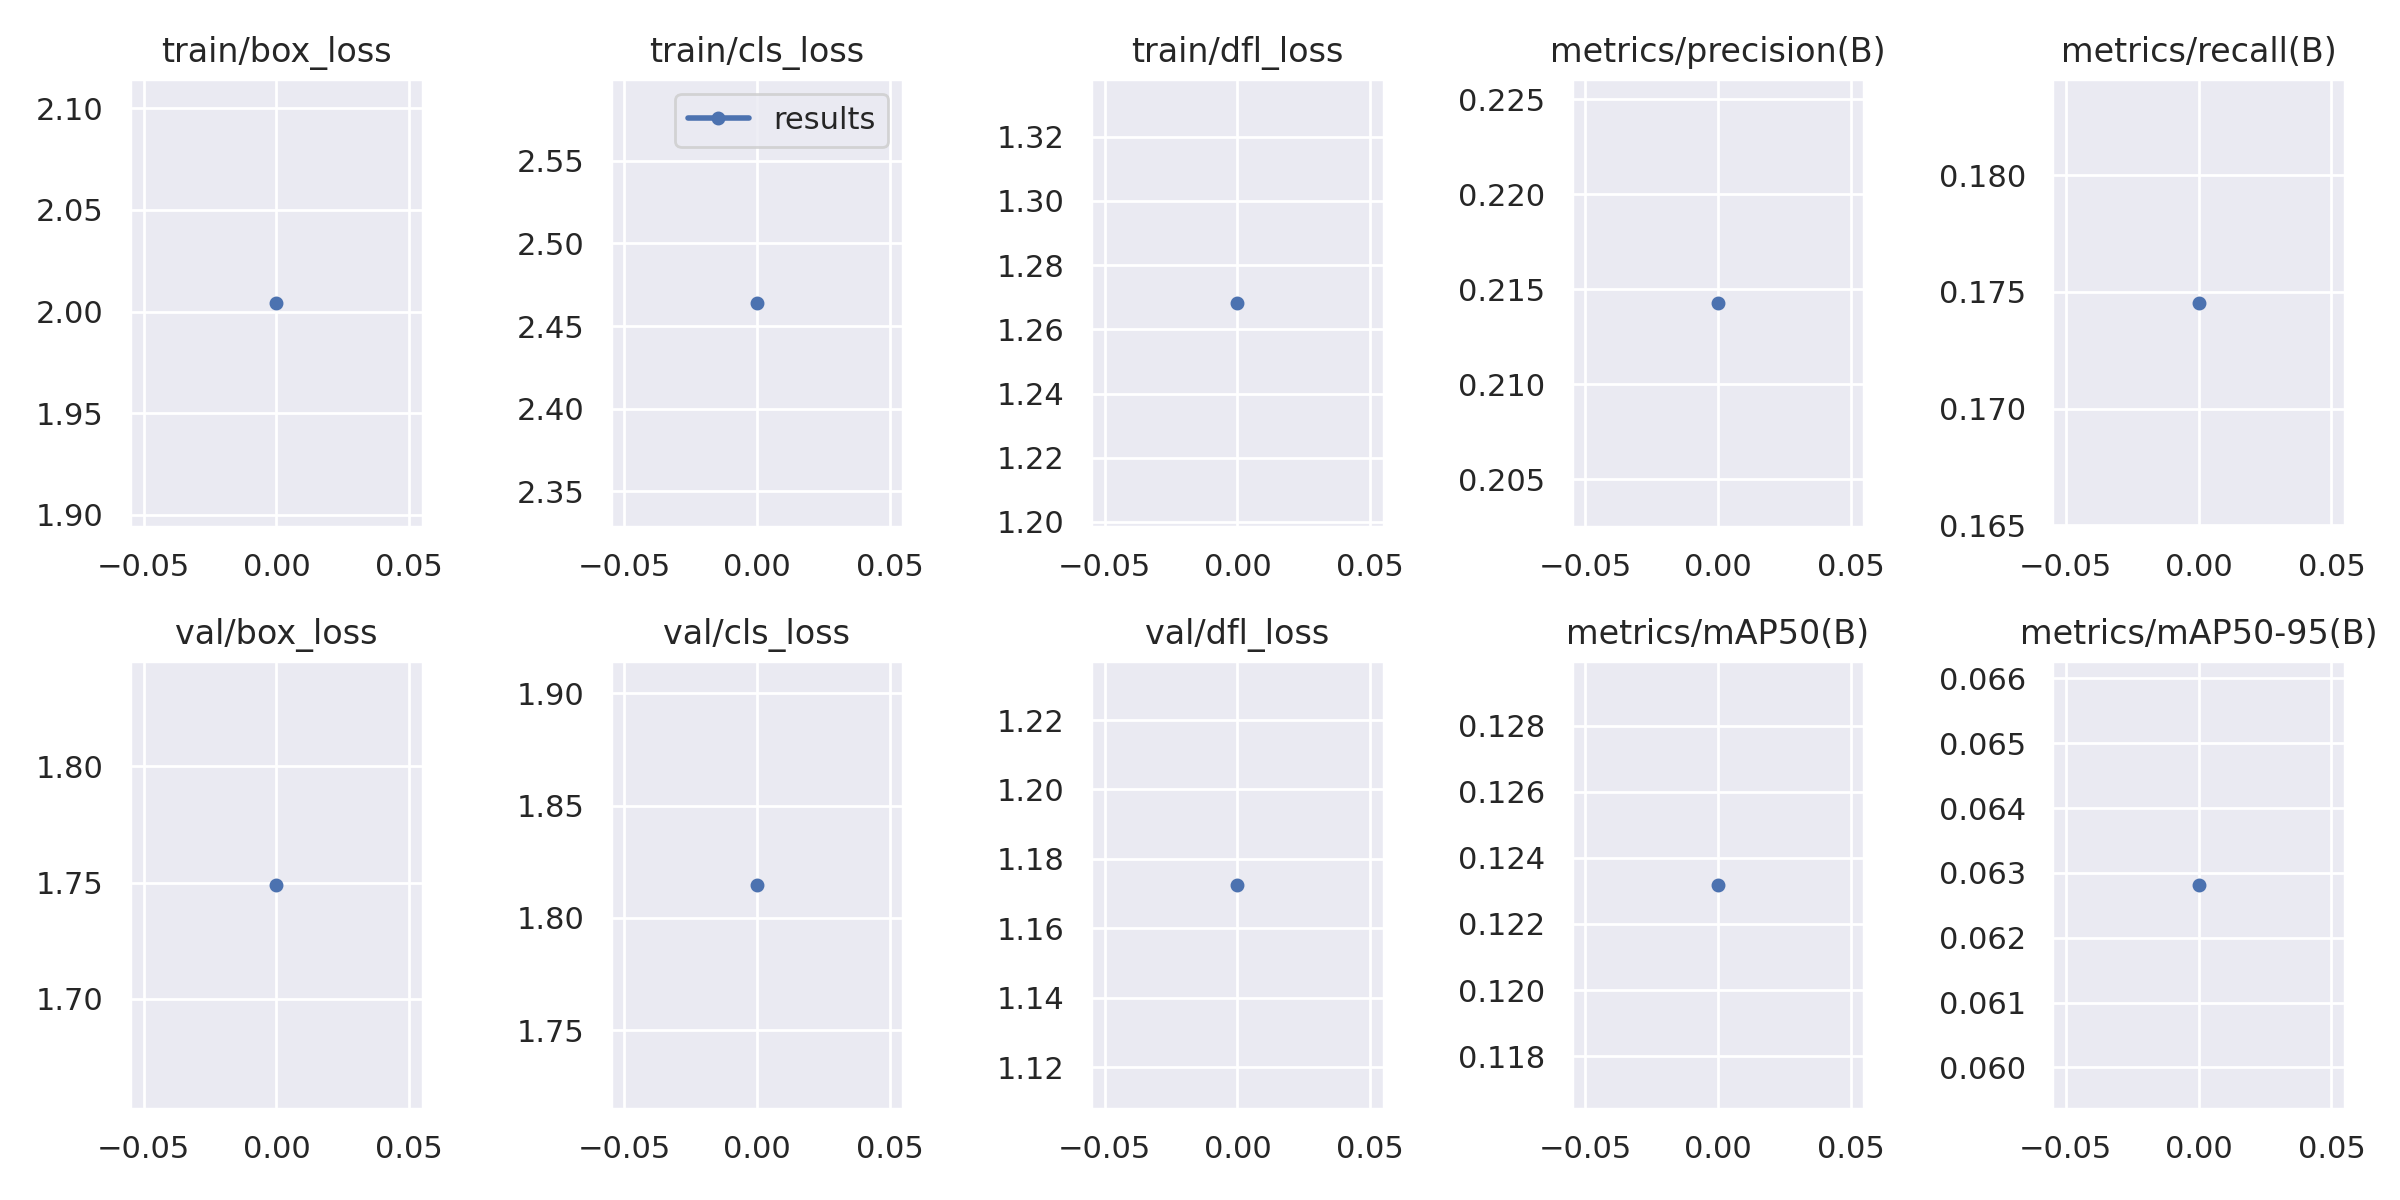

Source data for this figure (header and first rows):
epoch, train/box_loss, train/cls_loss, train/dfl_loss, metrics/precision(B), metrics/recall(B), metrics/mAP50(B), metrics/mAP50-95(B), val/box_loss, val/cls_loss, val/dfl_loss, lr/pg0, lr/pg1, lr/pg2
0, 2.004, 2.464, 1.268, 0.2143, 0.1745, 0.1232, 0.06282, 1.749, 1.815, 1.173, 0.07018, 0.003313, 0.003313
